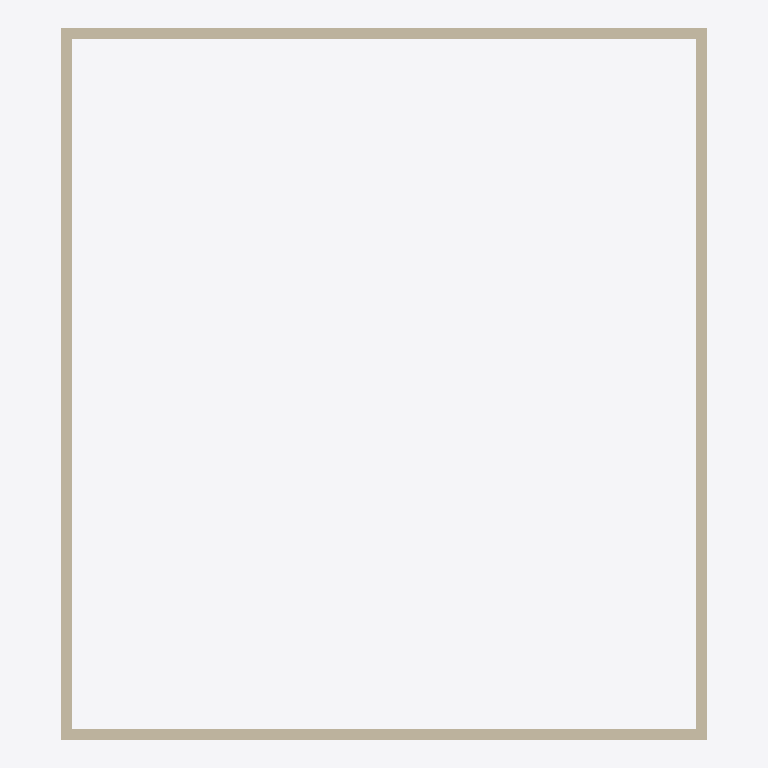
Plan cut of the same IFC building model at storey '标高 2' (level 4.00 m, cut at 5.40 m), seen from above with north up, elements coloured by IFC class (only those large enough to see are counted): 4 walls (beige). Cut surfaces are drawn darker.
Extent 12.0 m × 13.2 m × 8.0 m (x, y, z). Storeys (2): 标高 1 at 0.00 m; 标高 2 at 4.00 m. Elements (8): 8 IfcWallStandardCase.

HEADER;
FILE_DESCRIPTION(('ViewDefinition [CoordinationView]'),'2;1');
FILE_NAME('项目编号','2017-04-25T17:29:08',(''),(''),'The EXPRESS Data Manager Version 5.01.0100.02.64','20130308_1515(x64) - Exporter 2014.0.2013.0308 -','');
FILE_SCHEMA(('IFC2X3'));
ENDSEC;
DATA;
#79=IFCPROJECT('3EG_QTP450Jxjo_jvsQmQ3',#41,'项目编号',$,$,'项目名称','项目状态',(#68,#76),#63);
#687=IFCSITE('3EG_QTP450Jxjo_jvsQmQ1',#41,'Default',$,'',#686,$,$,.ELEMENT.,(31,13,41,351623),(121,30,52,294921),0.0,$,$);
#89=IFCBUILDING('3EG_QTP450Jxjo_jvsQmQ2',#41,'',$,$,#32,$,'',.ELEMENT.,$,$,#85);
#98=IFCBUILDINGSTOREY('3EG_QTP450Jxjo_jw9bFX4',#41,'标高 1',$,$,#96,$,'标高 1',.ELEMENT.,0.0);
#104=IFCBUILDINGSTOREY('3EG_QTP450Jxjo_jw9bFl5',#41,'标高 2',$,$,#103,$,'标高 2',.ELEMENT.,4000.0);
#268=IFCWALLSTANDARDCASE('2a_Sf7I8fFJBJVeN03y$4A',#41,'基本墙:常规 - 200mm:261423',$,'基本墙:常规 - 200mm:398',#241,#266,'261423');
#520=IFCWALLSTANDARDCASE('2WX5BkjFb3Nh_Hou5U$x8N',#41,'基本墙:常规 - 200mm:261459',$,'基本墙:常规 - 200mm:398',#494,#518,'261459');
#396=IFCWALLSTANDARDCASE('3anqg$JAn6wQPuE0AJW91H',#41,'基本墙:常规 - 200mm:261432',$,'基本墙:常规 - 200mm:398',#370,#394,'261432');
#644=IFCWALLSTANDARDCASE('15A_OqIfvErh4Sf9hEDY1f',#41,'基本墙:常规 - 200mm:261477',$,'基本墙:常规 - 200mm:398',#618,#642,'261477');
ENDSEC;
